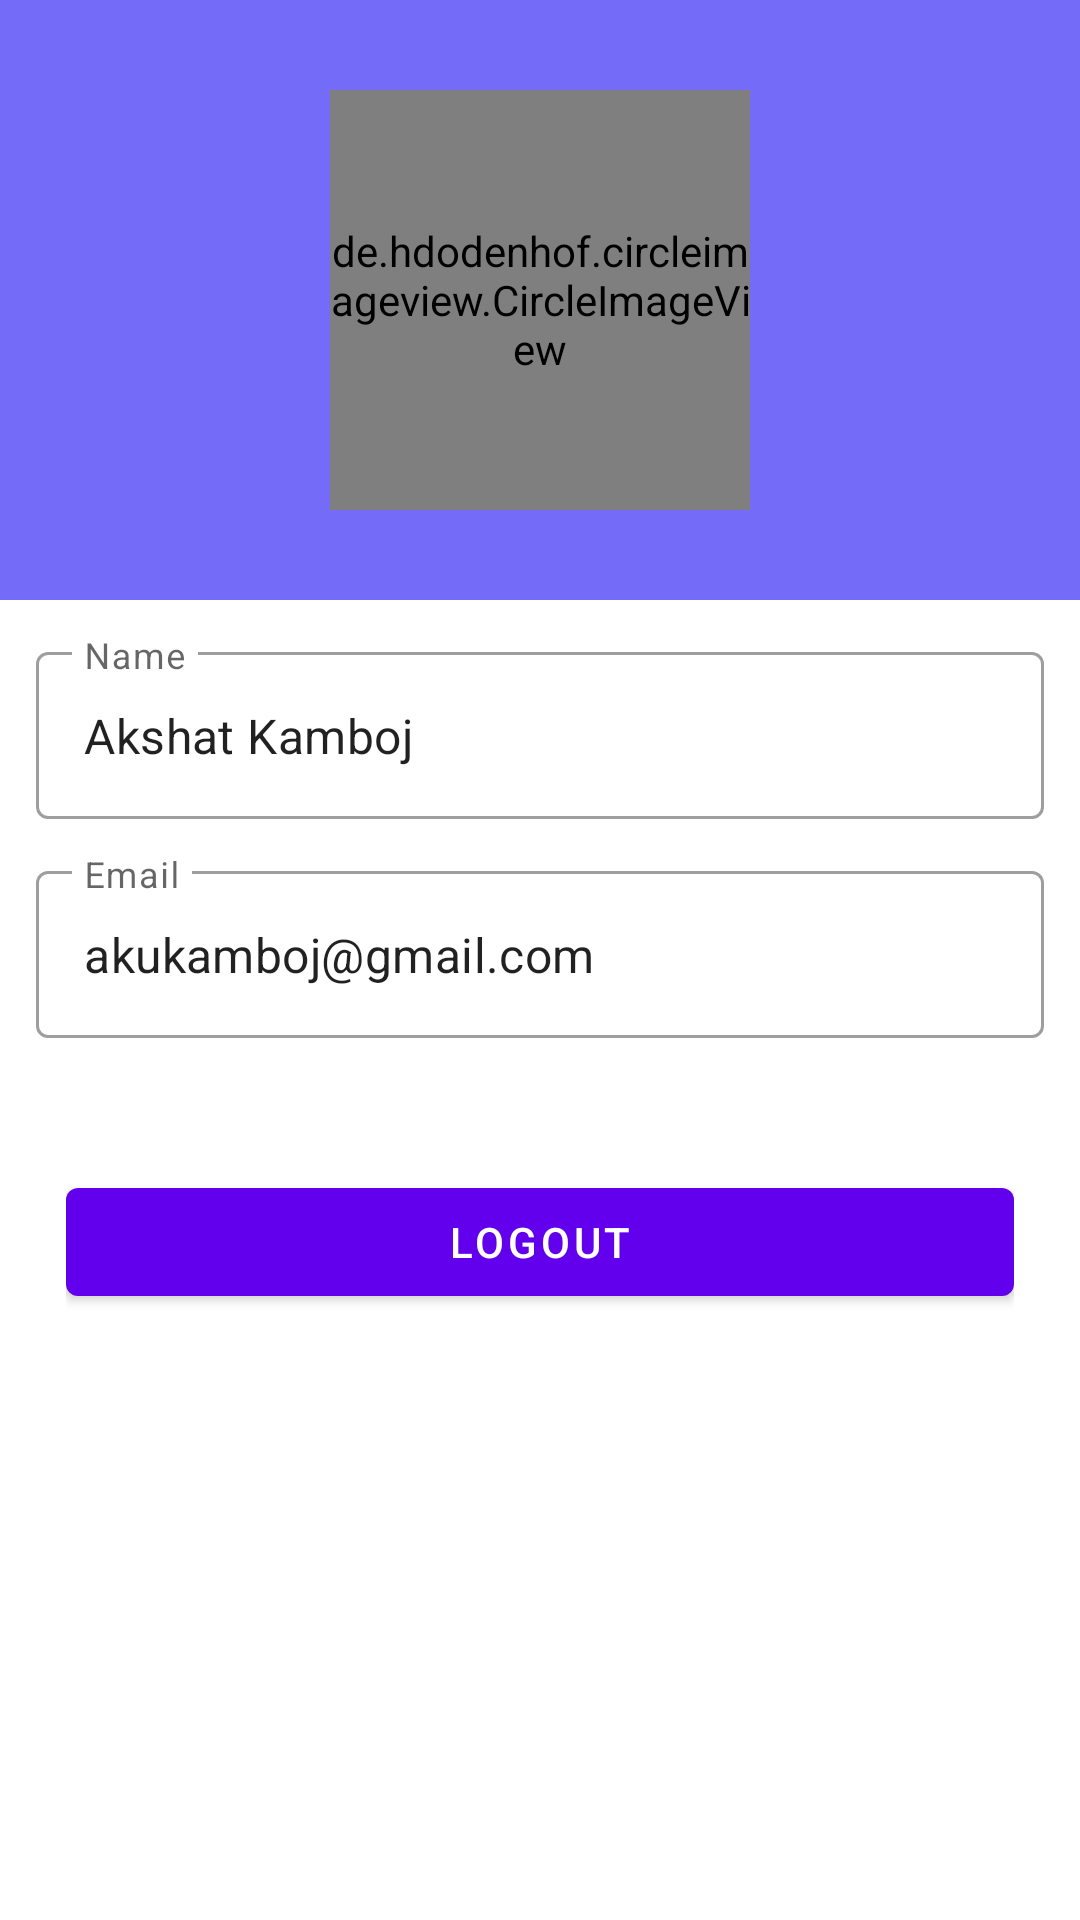

Produce the Android XML layout that renders to this screen, including the resource entries it uses.
<!-- AndroidManifest.xml: application theme Theme.ChatApplication -->
<!-- res/layout/fragment_pofile.xml -->
<?xml version="1.0" encoding="utf-8"?>
<LinearLayout xmlns:android="http://schemas.android.com/apk/res/android"
    xmlns:tools="http://schemas.android.com/tools"
    android:layout_width="match_parent"
    android:layout_height="match_parent"
    android:orientation="vertical"
    tools:context=".ui.fragments.ProfileFragment">

    <RelativeLayout
        android:layout_width="match_parent"
        android:layout_height="200dp"
        android:background="@color/blue">

        <de.hdodenhof.circleimageview.CircleImageView
            android:id="@+id/userImage"
            android:layout_width="140dp"
            android:layout_height="140dp"
            android:layout_centerInParent="true"
            android:src="@drawable/placeholder" />

    </RelativeLayout>


    <com.google.android.material.textfield.TextInputLayout
        android:layout_width="match_parent"
        android:layout_marginHorizontal="12dp"
        android:layout_marginTop="12dp"
        style="@style/Widget.MaterialComponents.TextInputLayout.OutlinedBox"
        android:layout_height="wrap_content">

        <com.google.android.material.textfield.TextInputEditText
            android:id="@+id/name"
            android:layout_width="match_parent"
            android:layout_height="wrap_content"
            android:hint="Name"
            android:clickable="false"
            android:text="Akshat Kamboj"/>
    </com.google.android.material.textfield.TextInputLayout>

    <com.google.android.material.textfield.TextInputLayout
        android:layout_width="match_parent"
        android:layout_marginHorizontal="12dp"
        android:layout_marginTop="12dp"
        style="@style/Widget.MaterialComponents.TextInputLayout.OutlinedBox"
        android:layout_height="wrap_content">

        <com.google.android.material.textfield.TextInputEditText
            android:id="@+id/email"
            android:layout_width="match_parent"
            android:layout_height="wrap_content"
            android:hint="Email"
            android:clickable="false"
            android:text="akukamboj@gmail.com"/>
    </com.google.android.material.textfield.TextInputLayout>


    <LinearLayout
        android:layout_width="match_parent"
        android:layout_height="wrap_content"
        android:layout_marginHorizontal="22dp"
        android:layout_marginTop="44dp"
        android:weightSum="1">

        <com.google.android.material.button.MaterialButton
            android:id="@+id/logout"
            android:layout_width="0dp"
            android:layout_height="wrap_content"
            android:layout_weight="1"
            android:text="Logout"/>


    </LinearLayout>

</LinearLayout>
<!-- resources referenced by this layout -->
<resources>
  <color name="blue">#746bf9</color>
  <style name="Theme.ChatApplication" parent="Theme.MaterialComponents.DayNight.NoActionBar">
          
          <item name="colorPrimary">@color/purple_500</item>
          <item name="colorPrimaryVariant">@color/blue</item>
          <item name="colorOnPrimary">@color/white</item>
          
          <item name="colorSecondary">@color/teal_200</item>
          <item name="colorSecondaryVariant">@color/teal_700</item>
          <item name="colorOnSecondary">@color/black</item>
          
          <item name="android:statusBarColor">?attr/colorPrimaryVariant</item>
          
      </style>
  <color name="purple_500">#FF6200EE</color>
  <color name="white">#FFFFFFFF</color>
  <color name="teal_200">#FF03DAC5</color>
  <color name="teal_700">#FF018786</color>
  <color name="black">#FF000000</color>
</resources>
